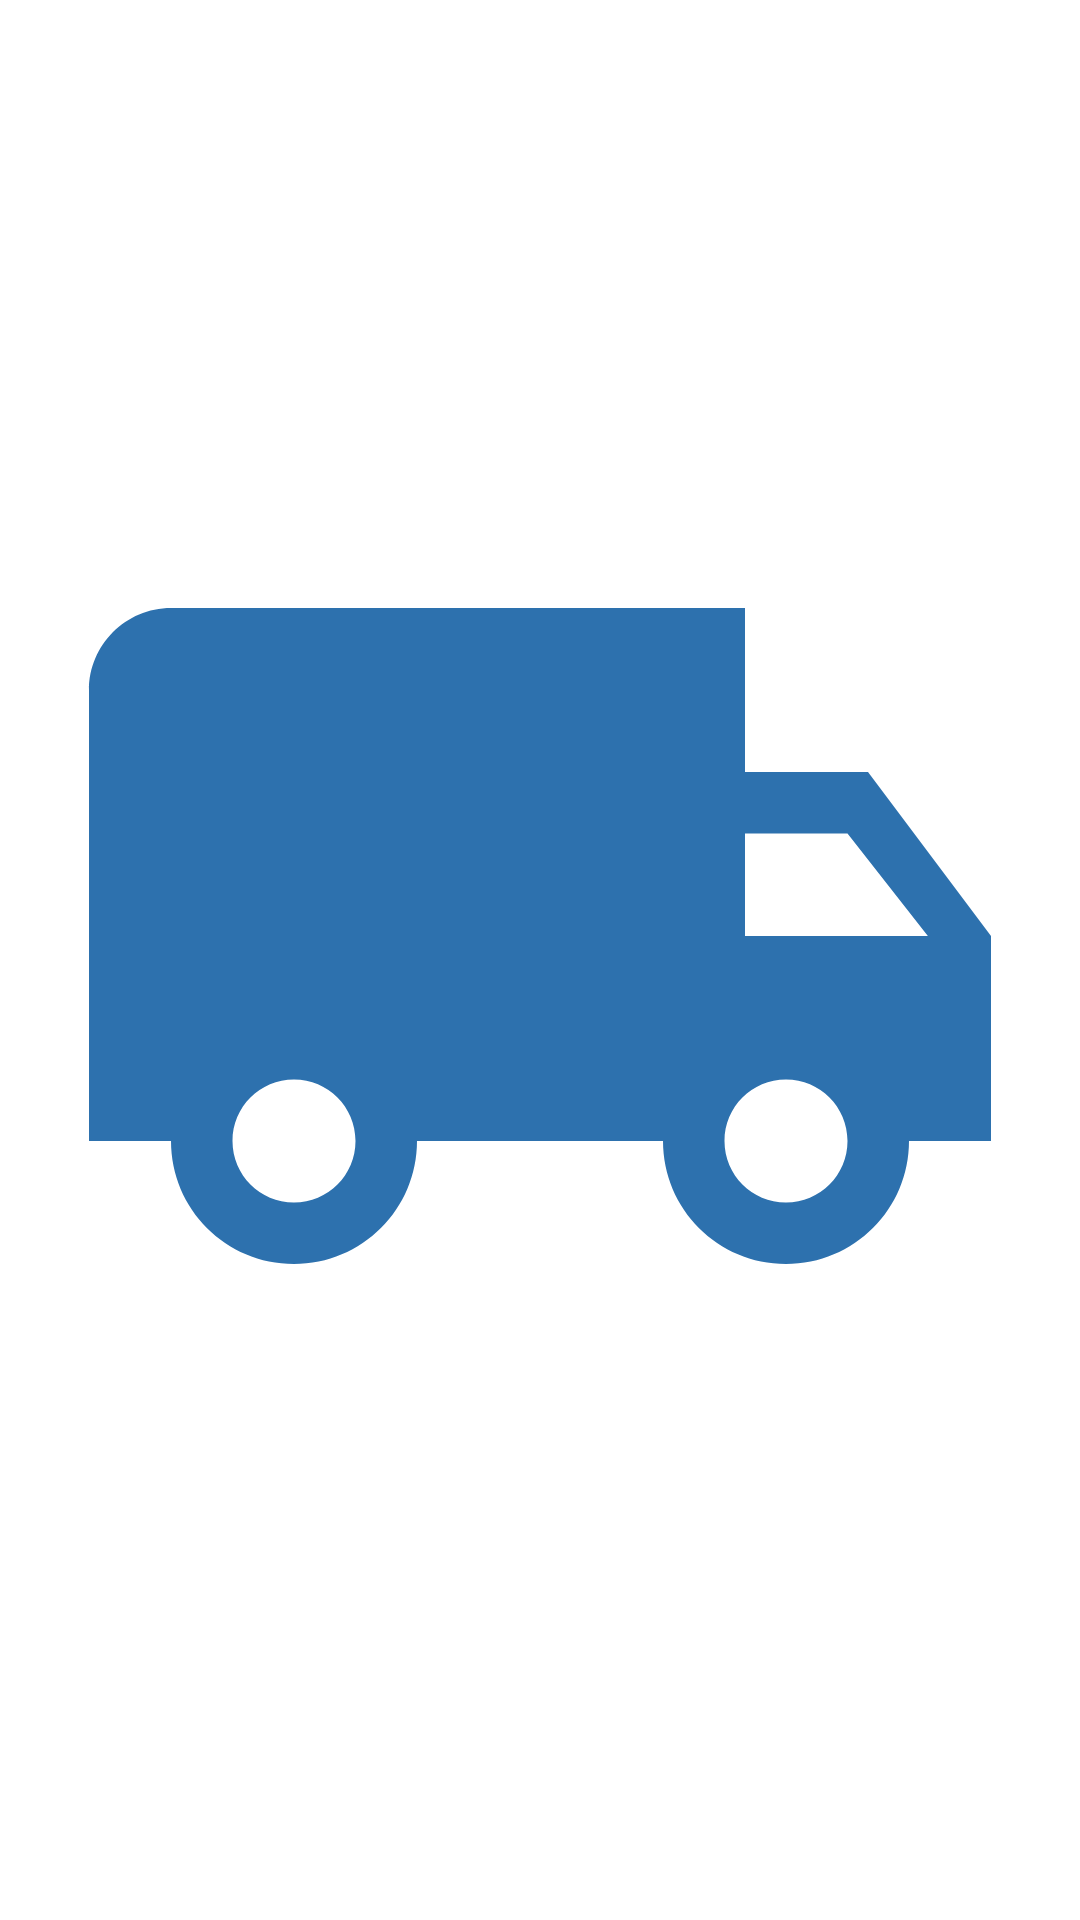

Produce the Android XML layout that renders to this screen, including the resource entries it uses.
<!-- AndroidManifest.xml: application theme Theme.TransDoc -->
<!-- res/layout/nav_header.xml -->
<?xml version="1.0" encoding="utf-8"?>
<androidx.constraintlayout.widget.ConstraintLayout xmlns:android="http://schemas.android.com/apk/res/android"
    xmlns:app="http://schemas.android.com/apk/res-auto"
    android:id="@+id/navHeader"
    android:layout_width="match_parent"
    android:layout_height="192dp"
    android:layout_marginTop="40dp"
    android:padding="16dp">

    <ImageView
        android:id="@+id/navHeaderImage"
        android:layout_width="0dp"
        android:layout_height="0dp"
        android:layout_marginTop="8dp"
        android:layout_marginBottom="24dp"
        android:scaleType="fitCenter"
        android:src="@drawable/ic_baseline_local_shipping_24"
        app:layout_constraintBottom_toBottomOf="parent"
        app:layout_constraintEnd_toEndOf="parent"
        app:layout_constraintStart_toStartOf="parent"
        app:layout_constraintTop_toTopOf="parent" />

</androidx.constraintlayout.widget.ConstraintLayout>
<!-- resources referenced by this layout -->
<resources>
  <!-- drawable ic_baseline_local_shipping_24 (drawable) -->
  <vector xmlns:android="http://schemas.android.com/apk/res/android"
      android:width="24dp"
      android:height="24dp"
      android:viewportWidth="24"
      android:viewportHeight="24"
      android:tint="#2D71AE">
    <path
        android:fillColor="#2D71AE"
        android:pathData="M20,8h-3L17,4L3,4c-1.1,0 -2,0.9 -2,2v11h2c0,1.66 1.34,3 3,3s3,-1.34 3,-3h6c0,1.66 1.34,3 3,3s3,-1.34 3,-3h2v-5l-3,-4zM6,18.5c-0.83,0 -1.5,-0.67 -1.5,-1.5s0.67,-1.5 1.5,-1.5 1.5,0.67 1.5,1.5 -0.67,1.5 -1.5,1.5zM19.5,9.5l1.96,2.5L17,12L17,9.5h2.5zM18,18.5c-0.83,0 -1.5,-0.67 -1.5,-1.5s0.67,-1.5 1.5,-1.5 1.5,0.67 1.5,1.5 -0.67,1.5 -1.5,1.5z"/>
  </vector>
  <style name="Theme.TransDoc" parent="Theme.MaterialComponents.DayNight.NoActionBar">
          
          <item name="colorPrimary">@color/purple_500</item>
          <item name="colorPrimaryVariant">@color/purple_700</item>
          <item name="colorOnPrimary">@color/white</item>
          
          <item name="colorSecondary">@color/teal_200</item>
          <item name="colorSecondaryVariant">@color/teal_700</item>
          <item name="colorOnSecondary">@color/black</item>
          
          <item name="android:statusBarColor" tools:targetApi="l">?attr/colorPrimaryVariant</item>
          
      </style>
  <!-- not gathered from this repository: default colours our renderer supplied (Android Studio template values) -->
  <color name="purple_500">#FF6200EE</color>
  <color name="purple_700">#FF3700B3</color>
  <color name="teal_200">#FF03DAC5</color>
  <color name="teal_700">#FF018786</color>
  <color name="black">#FF000000</color>
  <color name="white">#FFFFFFFF</color>
</resources>
